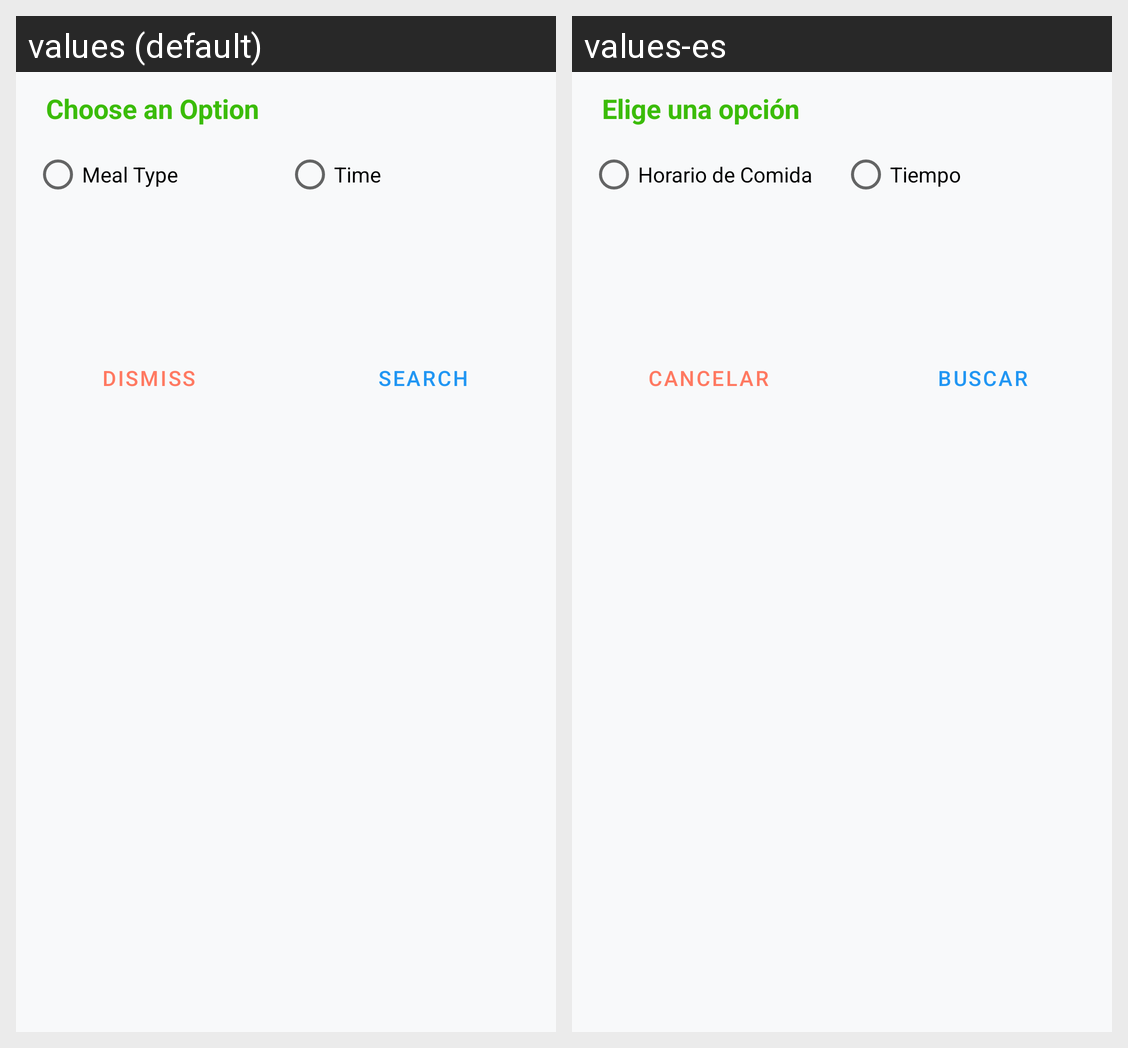

This grid shows one Android layout under two languages. Give, for every string resource on the screen, its name, the default text and each shown locale's text.
Android screen res/layout/search_dialog.xml rendered under 2 locales, left to right: values (default), values-es. Device: Nexus 5 (rendered at 1080×1920; each locale shown at half size, 540×960, under a caption strip naming it); theme Theme.DaCooker.
Strings drawn on this screen, with the default value and each locale's value (text and hints the layout hard-codes, and strings that could not be matched under every locale, appear in the picture but are not listed):

search_dialog_title
  values: Choose an Option
  values-es: Elige una opción

search_dialog_mealType_radio
  values: Meal Type
  values-es: Horario de Comida

search_dialog_time_radio
  values: Time
  values-es: Tiempo

search_dialog_dismiss
  values: Dismiss
  values-es: Cancelar

search_dialog_confirmation
  values: Search
  values-es: Buscar
